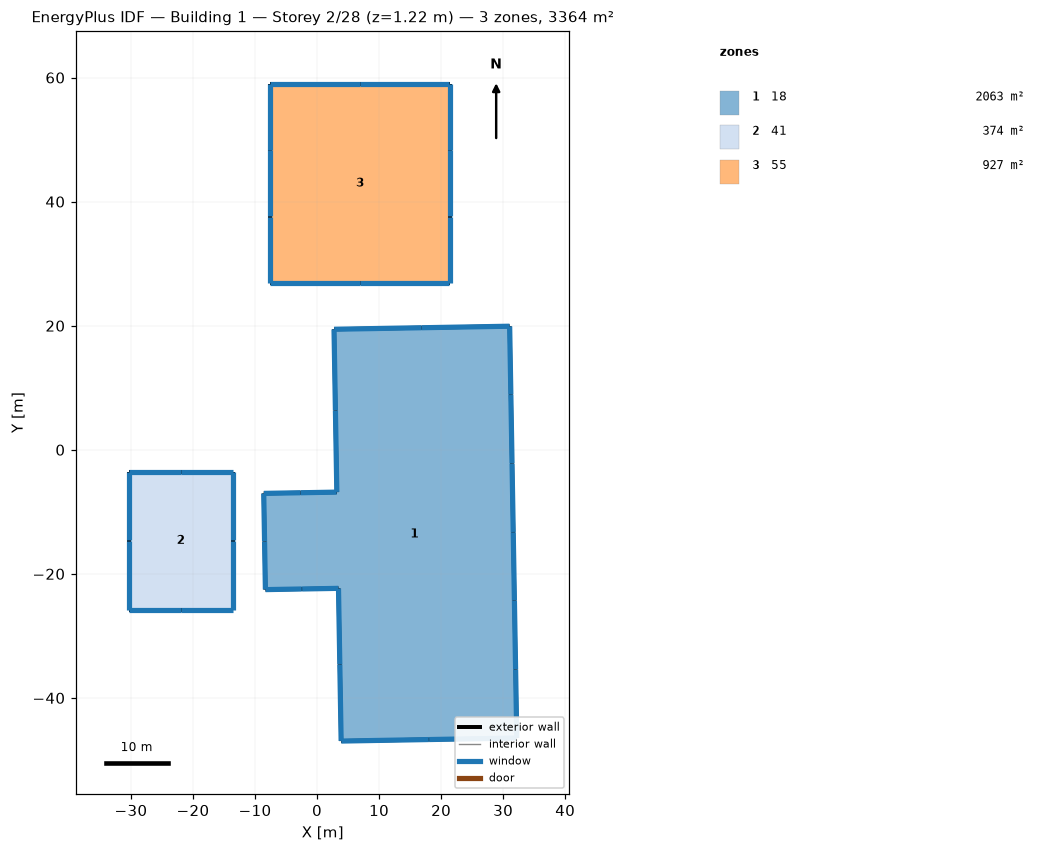
=== STOREY PLAN SPEC (per zone: floor XY polygon, exterior-wall plan segments, windows/doors) ===
zone 1: 18  (2063.1 m²)
  floor: (31.05, 19.92) (31.24, 8.86) (31.43, -2.21) (31.62, -13.27) (31.82, -24.34) (32.01, -35.40) (32.20, -46.47) (18.04, -46.71) (3.88, -46.95) (3.67, -34.65) (3.46, -22.34) (-2.44, -22.44) (-8.33, -22.54) (-8.46, -14.78) (-8.60, -7.03) (-2.70, -6.93) (3.19, -6.82) (2.96, 6.30) (2.73, 19.43) (16.89, 19.68)
  exterior wall: (31.24, 8.86) – (31.05, 19.92)  [11.1 m]
    window: (31.24, 8.88) – (31.05, 19.89)  [8.4 m²]
  exterior wall: (31.43, -2.21) – (31.24, 8.86)  [11.1 m]
    window: (31.43, -2.18) – (31.24, 8.83)  [8.4 m²]
  exterior wall: (31.62, -13.27) – (31.43, -2.21)  [11.1 m]
    window: (31.62, -13.25) – (31.43, -2.23)  [8.4 m²]
  exterior wall: (31.82, -24.34) – (31.62, -13.27)  [11.1 m]
    window: (31.81, -24.31) – (31.62, -13.30)  [8.4 m²]
  exterior wall: (32.01, -35.40) – (31.82, -24.34)  [11.1 m]
    window: (32.01, -35.38) – (31.82, -24.36)  [8.4 m²]
  exterior wall: (32.20, -46.47) – (32.01, -35.40)  [11.1 m]
    window: (32.20, -46.44) – (32.01, -35.43)  [8.4 m²]
  exterior wall: (18.04, -46.71) – (32.20, -46.47)  [14.2 m]
    window: (18.07, -46.71) – (32.17, -46.47)  [10.8 m²]
  exterior wall: (3.88, -46.95) – (18.04, -46.71)  [14.2 m]
    window: (3.91, -46.95) – (18.01, -46.71)  [10.8 m²]
  exterior wall: (3.67, -34.65) – (3.88, -46.95)  [12.3 m]
    window: (3.67, -34.67) – (3.88, -46.93)  [9.4 m²]
  exterior wall: (3.46, -22.34) – (3.67, -34.65)  [12.3 m]
    window: (3.46, -22.36) – (3.67, -34.62)  [9.4 m²]
  exterior wall: (-2.44, -22.44) – (3.46, -22.34)  [5.9 m]
    window: (-2.41, -22.44) – (3.43, -22.34)  [4.5 m²]
  exterior wall: (-8.33, -22.54) – (-2.44, -22.44)  [5.9 m]
    window: (-8.30, -22.54) – (-2.46, -22.44)  [4.5 m²]
  exterior wall: (-8.46, -14.78) – (-8.33, -22.54)  [7.8 m]
    window: (-8.46, -14.81) – (-8.33, -22.52)  [5.9 m²]
  exterior wall: (-8.60, -7.03) – (-8.46, -14.78)  [7.8 m]
    window: (-8.59, -7.05) – (-8.46, -14.76)  [5.9 m²]
  exterior wall: (-2.70, -6.93) – (-8.60, -7.03)  [5.9 m]
    window: (-2.73, -6.93) – (-8.57, -7.03)  [4.5 m²]
  exterior wall: (3.19, -6.82) – (-2.70, -6.93)  [5.9 m]
    window: (3.16, -6.82) – (-2.68, -6.93)  [4.5 m²]
  exterior wall: (2.96, 6.30) – (3.19, -6.82)  [13.1 m]
    window: (2.96, 6.28) – (3.19, -6.80)  [10.0 m²]
  exterior wall: (2.73, 19.43) – (2.96, 6.30)  [13.1 m]
    window: (2.73, 19.41) – (2.96, 6.33)  [10.0 m²]
  exterior wall: (16.89, 19.68) – (2.73, 19.43)  [14.2 m]
    window: (16.87, 19.67) – (2.76, 19.43)  [10.8 m²]
  exterior wall: (31.05, 19.92) – (16.89, 19.68)  [14.2 m]
    window: (31.02, 19.92) – (16.92, 19.68)  [10.8 m²]
zone 2: 41  (373.7 m²)
  floor: (-30.37, -3.51) (-21.98, -3.51) (-13.60, -3.51) (-13.60, -14.65) (-13.60, -25.79) (-21.98, -25.79) (-30.37, -25.79) (-30.37, -14.65)
  exterior wall: (-21.98, -3.51) – (-30.37, -3.51)  [8.4 m]
    window: (-22.01, -3.51) – (-30.34, -3.51)  [6.3 m²]
  exterior wall: (-13.60, -3.51) – (-21.98, -3.51)  [8.4 m]
    window: (-13.62, -3.51) – (-21.96, -3.51)  [6.3 m²]
  exterior wall: (-13.60, -14.65) – (-13.60, -3.51)  [11.1 m]
    window: (-13.60, -14.62) – (-13.60, -3.54)  [8.4 m²]
  exterior wall: (-13.60, -25.79) – (-13.60, -14.65)  [11.1 m]
    window: (-13.60, -25.76) – (-13.60, -14.67)  [8.4 m²]
  exterior wall: (-21.98, -25.79) – (-13.60, -25.79)  [8.4 m]
    window: (-21.96, -25.79) – (-13.62, -25.79)  [6.3 m²]
  exterior wall: (-30.37, -25.79) – (-21.98, -25.79)  [8.4 m]
    window: (-30.34, -25.79) – (-22.01, -25.79)  [6.3 m²]
  exterior wall: (-30.37, -14.65) – (-30.37, -25.79)  [11.1 m]
    window: (-30.37, -14.67) – (-30.37, -25.76)  [8.4 m²]
  exterior wall: (-30.37, -3.51) – (-30.37, -14.65)  [11.1 m]
    window: (-30.37, -3.54) – (-30.37, -14.62)  [8.4 m²]
zone 3: 55  (927.4 m²)
  floor: (-7.53, 58.98) (6.92, 58.98) (21.38, 58.98) (21.38, 48.28) (21.38, 37.59) (21.38, 26.89) (6.92, 26.89) (-7.53, 26.89) (-7.53, 37.59) (-7.53, 48.28)
  exterior wall: (6.92, 58.98) – (-7.53, 58.98)  [14.5 m]
    window: (6.90, 58.98) – (-7.50, 58.98)  [11.7 m²]
  exterior wall: (21.38, 58.98) – (6.92, 58.98)  [14.5 m]
    window: (21.35, 58.98) – (6.95, 58.98)  [11.7 m²]
  exterior wall: (21.38, 48.28) – (21.38, 58.98)  [10.7 m]
    window: (21.38, 48.31) – (21.38, 58.95)  [8.7 m²]
  exterior wall: (21.38, 37.59) – (21.38, 48.28)  [10.7 m]
    window: (21.38, 37.62) – (21.38, 48.26)  [8.7 m²]
  exterior wall: (21.38, 26.89) – (21.38, 37.59)  [10.7 m]
    window: (21.38, 26.92) – (21.38, 37.56)  [8.7 m²]
  exterior wall: (6.92, 26.89) – (21.38, 26.89)  [14.5 m]
    window: (6.95, 26.89) – (21.35, 26.89)  [11.7 m²]
  exterior wall: (-7.53, 26.89) – (6.92, 26.89)  [14.5 m]
    window: (-7.50, 26.89) – (6.90, 26.89)  [11.7 m²]
  exterior wall: (-7.53, 37.59) – (-7.53, 26.89)  [10.7 m]
    window: (-7.53, 37.56) – (-7.53, 26.92)  [8.7 m²]
  exterior wall: (-7.53, 48.28) – (-7.53, 37.59)  [10.7 m]
    window: (-7.53, 48.26) – (-7.53, 37.62)  [8.7 m²]
  exterior wall: (-7.53, 58.98) – (-7.53, 48.28)  [10.7 m]
    window: (-7.53, 58.95) – (-7.53, 48.31)  [8.7 m²]

=== DERIVED (storey summary) ===
Building: Building 1
Storey: 2 of 28  (floor level z = 1.22 m)
Storey gross floor area: 3364.2 m²
Zones on this storey: 3
  - 18: floor 2063.1 m²; exterior wall 213.0 m (175.7 m²); 20 window(s) 162.5 m²; WWR 92.5%
  - 41: floor 373.7 m²; exterior wall 78.1 m (63.5 m²); 8 window(s) 58.6 m²; WWR 92.4%
  - 55: floor 927.4 m²; exterior wall 122.0 m (106.7 m²); 10 window(s) 99.1 m²; WWR 92.8%
Zone adjacency: (none detected)